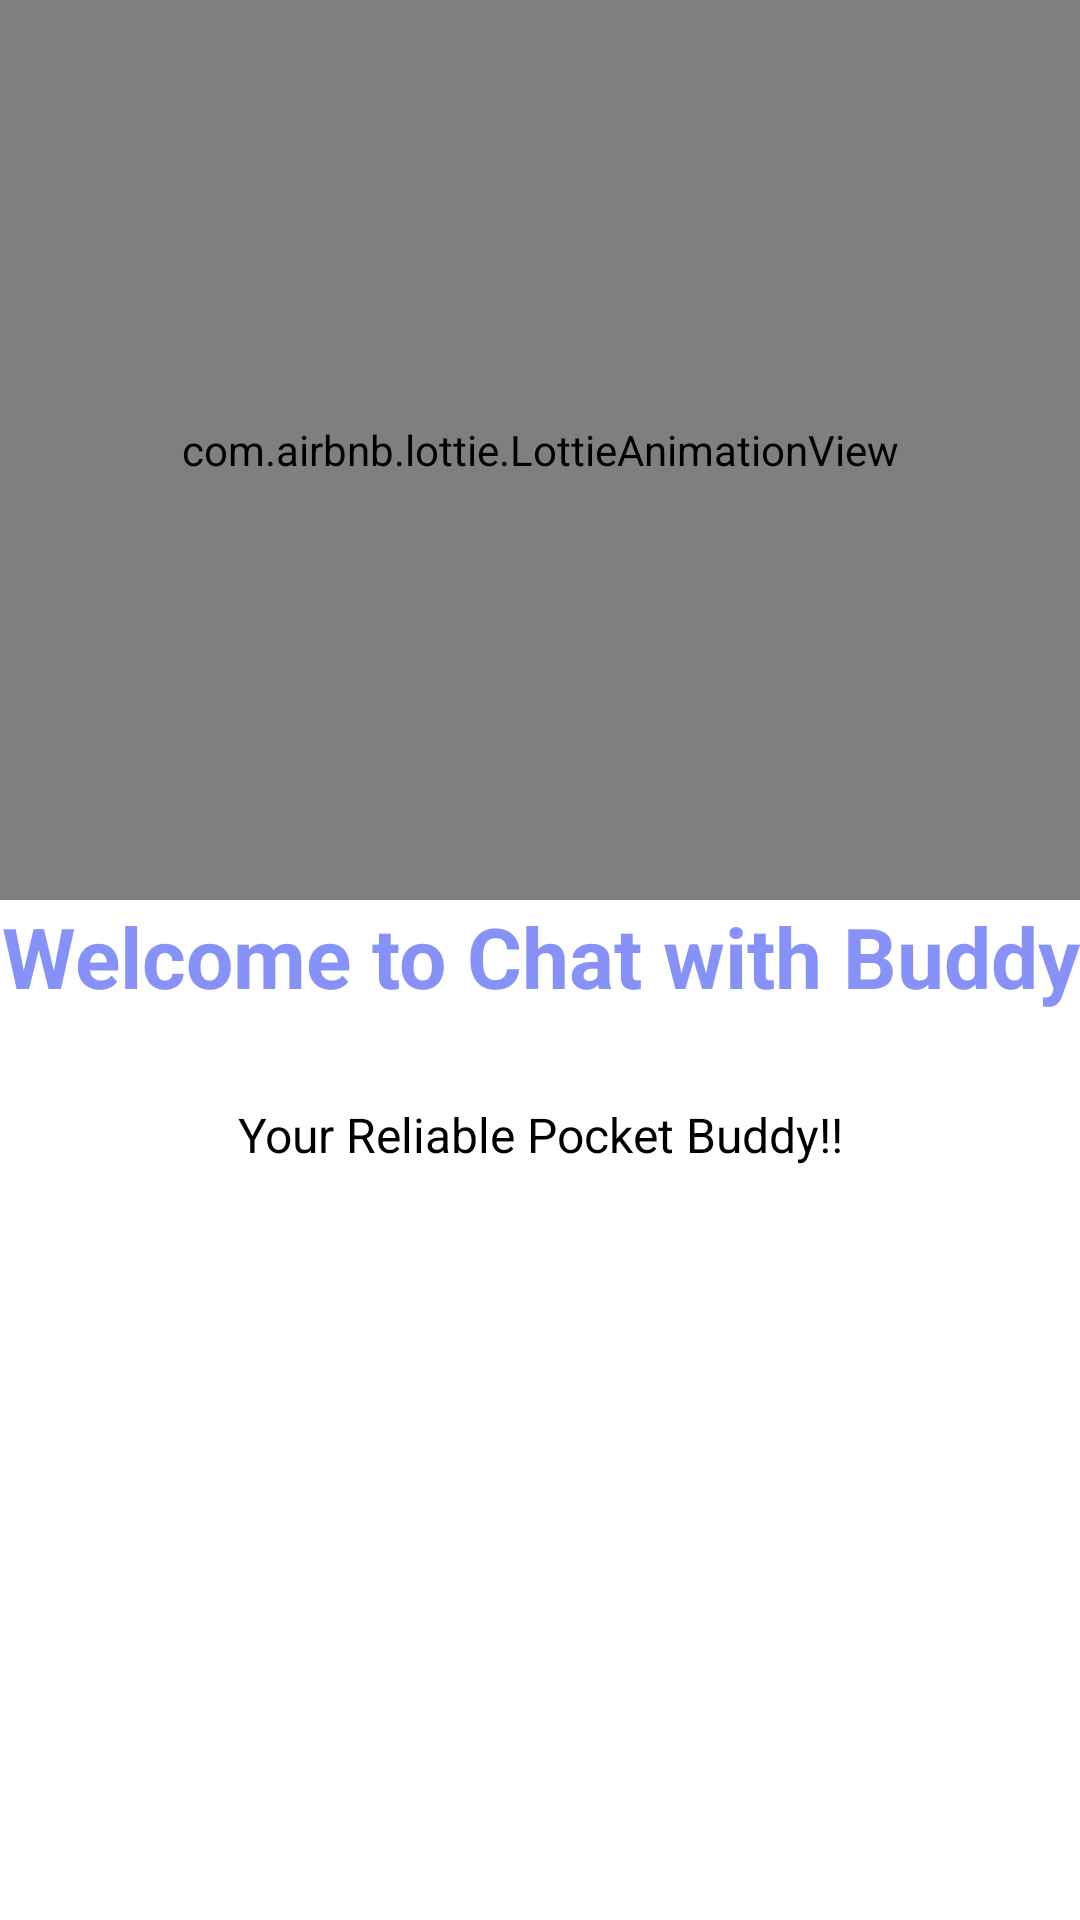

Reconstruct the res/layout file that produces this screen, plus the resources it refers to.
<!-- AndroidManifest.xml: application theme Theme.CHAT_WITH_BUDDY -->
<!-- res/layout/slide_activity.xml -->
<?xml version="1.0" encoding="utf-8"?>
<LinearLayout xmlns:android="http://schemas.android.com/apk/res/android"
    xmlns:app="http://schemas.android.com/apk/res-auto"
    xmlns:tools="http://schemas.android.com/tools"
    android:layout_width="match_parent"
    android:layout_height="match_parent"
    android:orientation="vertical"
    app:flow_horizontalAlign="center">

    <com.airbnb.lottie.LottieAnimationView
        android:id="@+id/lottie"
        android:layout_width="match_parent"
        android:layout_height="300dp"
        android:layout_marginTop="0dp"
        app:lottie_autoPlay="true"
        app:lottie_loop="true"
        app:lottie_rawRes="@raw/onboard1"
        tools:ignore="ExtraText" />

    <TextView
        android:id="@+id/title"
        android:layout_width="match_parent"
        android:layout_height="wrap_content"
        android:layout_marginTop="0dp"
        android:text="@string/heading_one"
        android:textAlignment="center"
        android:textColor="@color/lavender"
        android:textSize="28sp"
        android:textStyle="bold" />

    <TextView
        android:id="@+id/textdesc"
        android:layout_width="match_parent"
        android:layout_height="wrap_content"
        android:layout_marginHorizontal="30dp"
        android:layout_marginTop="30dp"
        android:text="@string/desc_one"
        android:textAlignment="center"
        android:textColor="@color/black"
        android:textSize="16sp" />


</LinearLayout>
<!-- resources referenced by this layout -->
<resources>
  <color name="black">#FF000000</color>
  <color name="lavender">#8692f7</color>
      //onboarding colors
  <string name="desc_one">Your Reliable Pocket Buddy!!</string>
  <string name="heading_one">Welcome to Chat with Buddy</string>
  <style name="Theme.CHAT_WITH_BUDDY" parent="Theme.MaterialComponents.DayNight.DarkActionBar">
          
          <item name="colorPrimary">@color/lavender</item>
          <item name="colorPrimaryVariant">@color/lavender</item>
          <item name="colorOnPrimary">@color/white</item>
          
          <item name="colorSecondary">@color/teal_200</item>
          <item name="colorSecondaryVariant">@color/teal_700</item>
          <item name="colorOnSecondary">@color/black</item>
          
          <item name="android:statusBarColor">?attr/colorPrimaryVariant</item>
          
      </style>
  <color name="white">#FFFFFFFF</color>
  <color name="teal_200">#FF03DAC5</color>
  <color name="teal_700">#FF018786</color>
</resources>
